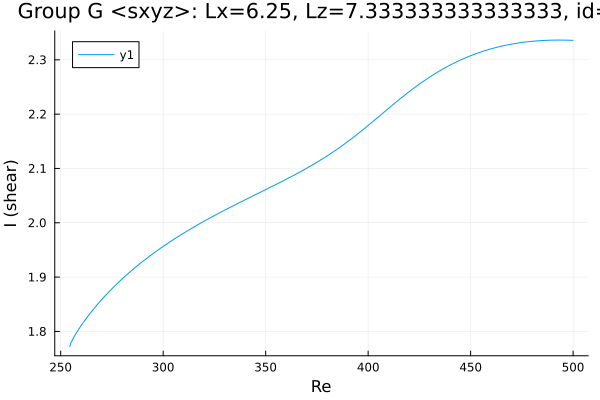

Data behind this chart, as committed beside it:
Re, shear
254.5, 1.772
254.5, 1.772
254.5, 1.772
254.5, 1.772
254.5, 1.772
254.5, 1.772
254.5, 1.772
254.5, 1.772
254.5, 1.772
254.5, 1.773
254.5, 1.773
254.9, 1.778
256.3, 1.789
257.7, 1.798
259.1, 1.806
260.5, 1.814
261.9, 1.821
263.3, 1.828
264.8, 1.835
266.2, 1.842
267.6, 1.848
269, 1.854
270.4, 1.86
271.8, 1.866
273.2, 1.872
274.7, 1.877
276.1, 1.883
277.5, 1.888
278.9, 1.893
280.3, 1.898
281.7, 1.903
283.1, 1.907
284.6, 1.912
286, 1.916
287.4, 1.921
288.8, 1.925
290.2, 1.929
291.6, 1.934
293, 1.938
294.5, 1.942
295.9, 1.945
297.2, 1.949
298.1, 1.951
298.7, 1.953
299.1, 1.954
299.4, 1.955
299.6, 1.956
299.8, 1.956
299.9, 1.956
299.9, 1.956
300, 1.956
300, 1.956
300, 1.956
300.0, 1.956
300.0, 1.956
300, 1.957
300, 1.956
300, 1.957
300.1, 1.957
300.1, 1.957
... 149 more rows
